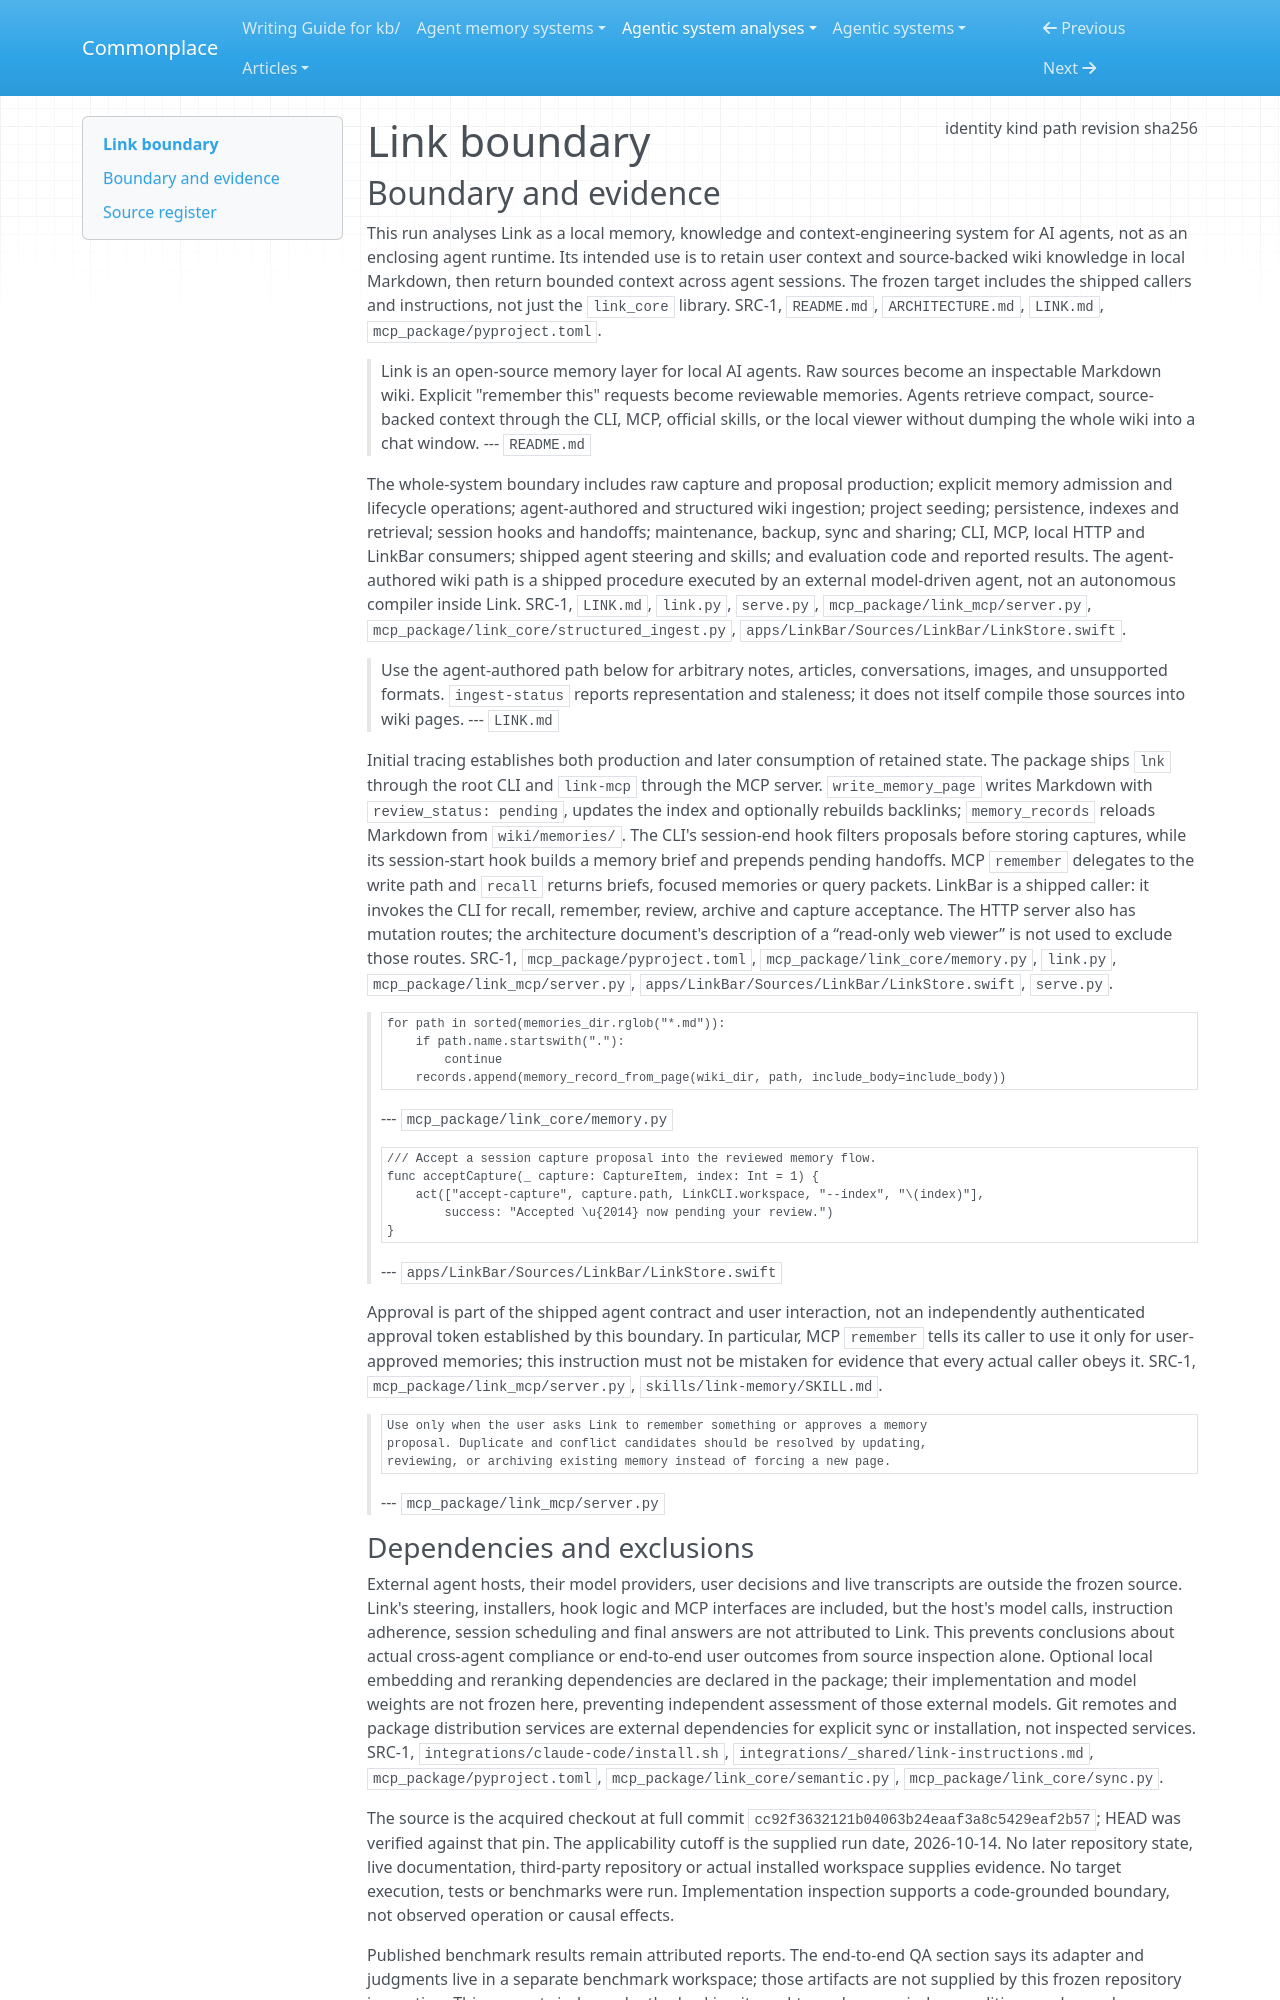

repository: zby/commonplace · page: agentic-system-analyses/retained/link/boundary/index.html · generator: mkdocs

---
type: agentic-system-analyses/types/agentic-system-boundary.md
description: "Link's local agent memory and wiki system at frozen commit cc92f3632121b04063b24eaaf3a8c5429eaf2b57."
run-id: AAS-2026-10-14-link-595f6f9cba36-01
result-disposition: complete
target-class: memory/knowledge/context-engineering system
boundary-kind: whole-system
reviewed-boundary: cc92f3632121b04063b24eaaf3a8c5429eaf2b57
analysis-cutoff: "2026-10-14"
evidence-tier: code-grounded
source:
  identity: https://github.com/gowtham0992/link
  kind: git
  path: /home/zby/llm/commonplace/.commonplace/worktrees/link-595f6f9cba36/related-systems/gowtham0992--link
  revision: cc92f3632121b04063b24eaaf3a8c5429eaf2b57
  sha256: null
---

# Link boundary

## Boundary and evidence

This run analyses Link as a local memory, knowledge and context-engineering system for AI agents, not as an enclosing agent runtime. Its intended use is to retain user context and source-backed wiki knowledge in local Markdown, then return bounded context across agent sessions. The frozen target includes the shipped callers and instructions, not just the `link_core` library. SRC-1, `README.md`, `ARCHITECTURE.md`, `LINK.md`, `mcp_package/pyproject.toml`.

> Link is an open-source memory layer for local AI agents. Raw sources become an
> inspectable Markdown wiki. Explicit "remember this" requests become reviewable
> memories. Agents retrieve compact, source-backed context through the CLI, MCP,
> official skills, or the local viewer without dumping the whole wiki into a chat
> window.
> --- `README.md`

The whole-system boundary includes raw capture and proposal production; explicit memory admission and lifecycle operations; agent-authored and structured wiki ingestion; project seeding; persistence, indexes and retrieval; session hooks and handoffs; maintenance, backup, sync and sharing; CLI, MCP, local HTTP and LinkBar consumers; shipped agent steering and skills; and evaluation code and reported results. The agent-authored wiki path is a shipped procedure executed by an external model-driven agent, not an autonomous compiler inside Link. SRC-1, `LINK.md`, `link.py`, `serve.py`, `mcp_package/link_mcp/server.py`, `mcp_package/link_core/structured_ingest.py`, `apps/LinkBar/Sources/LinkBar/LinkStore.swift`.

> Use the agent-authored path below for arbitrary notes, articles, conversations,
> images, and unsupported formats. `ingest-status` reports representation and
> staleness; it does not itself compile those sources into wiki pages.
> --- `LINK.md`

Initial tracing establishes both production and later consumption of retained state. The package ships `lnk` through the root CLI and `link-mcp` through the MCP server. `write_memory_page` writes Markdown with `review_status: pending`, updates the index and optionally rebuilds backlinks; `memory_records` reloads Markdown from `wiki/memories/`. The CLI's session-end hook filters proposals before storing captures, while its session-start hook builds a memory brief and prepends pending handoffs. MCP `remember` delegates to the write path and `recall` returns briefs, focused memories or query packets. LinkBar is a shipped caller: it invokes the CLI for recall, remember, review, archive and capture acceptance. The HTTP server also has mutation routes; the architecture document's description of a “read-only web viewer” is not used to exclude those routes. SRC-1, `mcp_package/pyproject.toml`, `mcp_package/link_core/memory.py`, `link.py`, `mcp_package/link_mcp/server.py`, `apps/LinkBar/Sources/LinkBar/LinkStore.swift`, `serve.py`.

>     for path in sorted(memories_dir.rglob("*.md")):
>         if path.name.startswith("."):
>             continue
>         records.append(memory_record_from_page(wiki_dir, path, include_body=include_body))
> --- `mcp_package/link_core/memory.py`

>     /// Accept a session capture proposal into the reviewed memory flow.
>     func acceptCapture(_ capture: CaptureItem, index: Int = 1) {
>         act(["accept-capture", capture.path, LinkCLI.workspace, "--index", "\(index)"],
>             success: "Accepted \u{2014} now pending your review.")
>     }
> --- `apps/LinkBar/Sources/LinkBar/LinkStore.swift`

Approval is part of the shipped agent contract and user interaction, not an independently authenticated approval token established by this boundary. In particular, MCP `remember` tells its caller to use it only for user-approved memories; this instruction must not be mistaken for evidence that every actual caller obeys it. SRC-1, `mcp_package/link_mcp/server.py`, `skills/link-memory/SKILL.md`.

>     Use only when the user asks Link to remember something or approves a memory
>     proposal. Duplicate and conflict candidates should be resolved by updating,
>     reviewing, or archiving existing memory instead of forcing a new page.
> --- `mcp_package/link_mcp/server.py`
